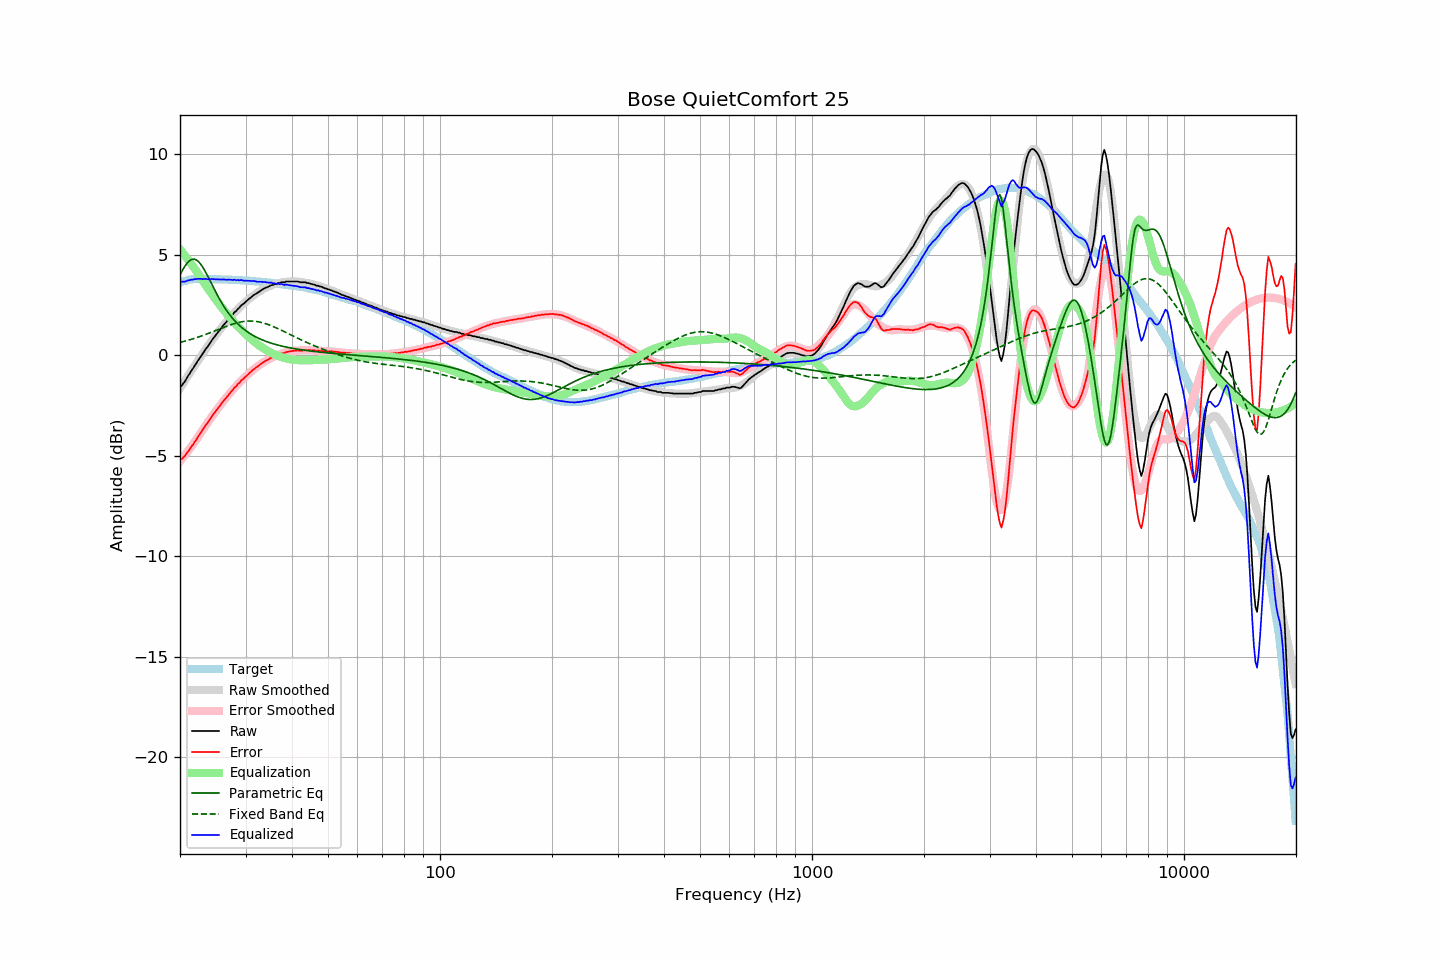

The data file committed next to this chart (first rows):
frequency, raw, error, smoothed, error_smoothed, equalization, parametric_eq, fixed_band_eq, equalized_raw, equalized_smoothed, target
20.00, -1.57, -5.19, -1.63, -5.27, 5.27, 4.01, 0.64, 3.71, 3.64, 3.62
20.20, -1.52, -5.17, -1.51, -5.17, 5.17, 4.16, 0.66, 3.66, 3.66, 3.65
20.40, -1.41, -5.09, -1.39, -5.07, 5.07, 4.30, 0.68, 3.67, 3.68, 3.68
20.61, -1.31, -5.01, -1.27, -4.97, 4.97, 4.43, 0.70, 3.66, 3.70, 3.70
20.81, -1.16, -4.90, -1.14, -4.86, 4.86, 4.54, 0.73, 3.70, 3.72, 3.73
21.02, -1.03, -4.79, -1.02, -4.76, 4.76, 4.64, 0.75, 3.73, 3.74, 3.76
21.23, -0.92, -4.69, -0.90, -4.65, 4.65, 4.71, 0.77, 3.74, 3.75, 3.77
21.44, -0.77, -4.56, -0.78, -4.54, 4.54, 4.76, 0.80, 3.77, 3.76, 3.78
21.66, -0.67, -4.46, -0.66, -4.43, 4.43, 4.78, 0.82, 3.77, 3.78, 3.79
21.87, -0.53, -4.32, -0.54, -4.32, 4.32, 4.78, 0.84, 3.79, 3.79, 3.79
22.09, -0.41, -4.21, -0.42, -4.21, 4.21, 4.75, 0.87, 3.80, 3.79, 3.80
22.31, -0.28, -4.08, -0.30, -4.10, 4.10, 4.70, 0.90, 3.81, 3.80, 3.80
22.54, -0.17, -3.97, -0.17, -3.97, 3.97, 4.62, 0.92, 3.80, 3.80, 3.80
22.76, -0.05, -3.85, -0.05, -3.85, 3.85, 4.52, 0.95, 3.80, 3.80, 3.80
22.99, 0.06, -3.73, 0.07, -3.73, 3.73, 4.40, 0.98, 3.79, 3.80, 3.79
23.22, 0.19, -3.60, 0.19, -3.61, 3.61, 4.27, 1.01, 3.80, 3.80, 3.79
23.45, 0.31, -3.48, 0.31, -3.49, 3.49, 4.13, 1.04, 3.80, 3.79, 3.79
23.69, 0.41, -3.38, 0.42, -3.37, 3.37, 3.98, 1.07, 3.78, 3.79, 3.79
23.92, 0.53, -3.26, 0.54, -3.25, 3.25, 3.82, 1.10, 3.78, 3.79, 3.79
24.16, 0.64, -3.15, 0.65, -3.14, 3.14, 3.66, 1.13, 3.78, 3.79, 3.79
24.40, 0.78, -3.01, 0.76, -3.03, 3.03, 3.50, 1.16, 3.80, 3.79, 3.79
24.65, 0.87, -2.91, 0.87, -2.92, 2.92, 3.34, 1.19, 3.79, 3.78, 3.78
24.89, 0.98, -2.80, 0.98, -2.81, 2.81, 3.18, 1.23, 3.78, 3.78, 3.78
25.14, 1.09, -2.70, 1.08, -2.70, 2.70, 3.03, 1.26, 3.78, 3.78, 3.78
25.39, 1.19, -2.59, 1.19, -2.59, 2.59, 2.88, 1.29, 3.78, 3.78, 3.78
25.65, 1.28, -2.50, 1.29, -2.49, 2.49, 2.74, 1.32, 3.77, 3.78, 3.78
25.91, 1.39, -2.38, 1.39, -2.38, 2.38, 2.60, 1.35, 3.77, 3.78, 3.77
26.16, 1.50, -2.27, 1.49, -2.28, 2.28, 2.47, 1.39, 3.78, 3.77, 3.77
26.43, 1.59, -2.18, 1.59, -2.18, 2.18, 2.35, 1.42, 3.77, 3.77, 3.77
26.69, 1.67, -2.10, 1.69, -2.08, 2.08, 2.23, 1.45, 3.75, 3.77, 3.77
26.96, 1.78, -1.99, 1.78, -1.98, 1.98, 2.11, 1.48, 3.77, 3.76, 3.77
27.23, 1.87, -1.89, 1.87, -1.89, 1.89, 2.01, 1.50, 3.76, 3.76, 3.76
27.50, 1.96, -1.80, 1.96, -1.80, 1.80, 1.91, 1.53, 3.76, 3.76, 3.76
27.77, 2.05, -1.70, 2.05, -1.70, 1.70, 1.81, 1.56, 3.75, 3.75, 3.75
28.05, 2.15, -1.60, 2.14, -1.61, 1.61, 1.72, 1.58, 3.77, 3.75, 3.75
28.33, 2.20, -1.54, 2.22, -1.53, 1.53, 1.64, 1.61, 3.73, 3.75, 3.74
28.62, 2.31, -1.43, 2.30, -1.44, 1.44, 1.56, 1.63, 3.75, 3.74, 3.74
28.90, 2.37, -1.37, 2.38, -1.36, 1.36, 1.48, 1.64, 3.73, 3.74, 3.74
29.19, 2.47, -1.26, 2.46, -1.27, 1.27, 1.41, 1.66, 3.75, 3.73, 3.73
29.48, 2.53, -1.20, 2.53, -1.19, 1.19, 1.34, 1.68, 3.73, 3.73, 3.73
29.78, 2.59, -1.13, 2.61, -1.12, 1.12, 1.28, 1.69, 3.71, 3.72, 3.72
30.08, 2.67, -1.05, 2.68, -1.04, 1.04, 1.22, 1.70, 3.71, 3.72, 3.72
30.38, 2.74, -0.97, 2.74, -0.97, 0.97, 1.16, 1.70, 3.71, 3.71, 3.71
30.68, 2.81, -0.90, 2.81, -0.90, 0.90, 1.11, 1.71, 3.71, 3.71, 3.71
30.99, 2.87, -0.83, 2.88, -0.83, 0.83, 1.06, 1.71, 3.70, 3.70, 3.70
31.30, 2.94, -0.75, 2.94, -0.76, 0.76, 1.01, 1.70, 3.70, 3.69, 3.69
31.61, 3.00, -0.69, 3.00, -0.69, 0.69, 0.97, 1.70, 3.70, 3.69, 3.69
31.93, 3.05, -0.63, 3.05, -0.63, 0.63, 0.92, 1.69, 3.68, 3.68, 3.68
32.24, 3.09, -0.58, 3.11, -0.57, 0.57, 0.88, 1.68, 3.66, 3.67, 3.67
32.57, 3.15, -0.52, 3.16, -0.51, 0.51, 0.84, 1.66, 3.66, 3.67, 3.67
32.89, 3.21, -0.45, 3.21, -0.45, 0.45, 0.81, 1.65, 3.66, 3.66, 3.66
33.22, 3.26, -0.39, 3.26, -0.39, 0.39, 0.77, 1.63, 3.66, 3.65, 3.65
33.55, 3.30, -0.35, 3.30, -0.34, 0.34, 0.74, 1.61, 3.65, 3.64, 3.65
33.89, 3.35, -0.29, 3.34, -0.29, 0.29, 0.71, 1.58, 3.65, 3.64, 3.64
34.23, 3.38, -0.25, 3.38, -0.24, 0.24, 0.68, 1.56, 3.63, 3.63, 3.63
34.57, 3.41, -0.21, 3.42, -0.20, 0.20, 0.65, 1.53, 3.61, 3.62, 3.62
34.92, 3.46, -0.15, 3.45, -0.16, 0.16, 0.62, 1.50, 3.62, 3.61, 3.61
35.27, 3.49, -0.11, 3.48, -0.12, 0.12, 0.60, 1.47, 3.61, 3.60, 3.60
35.62, 3.50, -0.09, 3.51, -0.08, 0.08, 0.57, 1.43, 3.58, 3.59, 3.59
35.97, 3.54, -0.04, 3.54, -0.04, 0.04, 0.55, 1.40, 3.58, 3.58, 3.58
... 635 more rows
